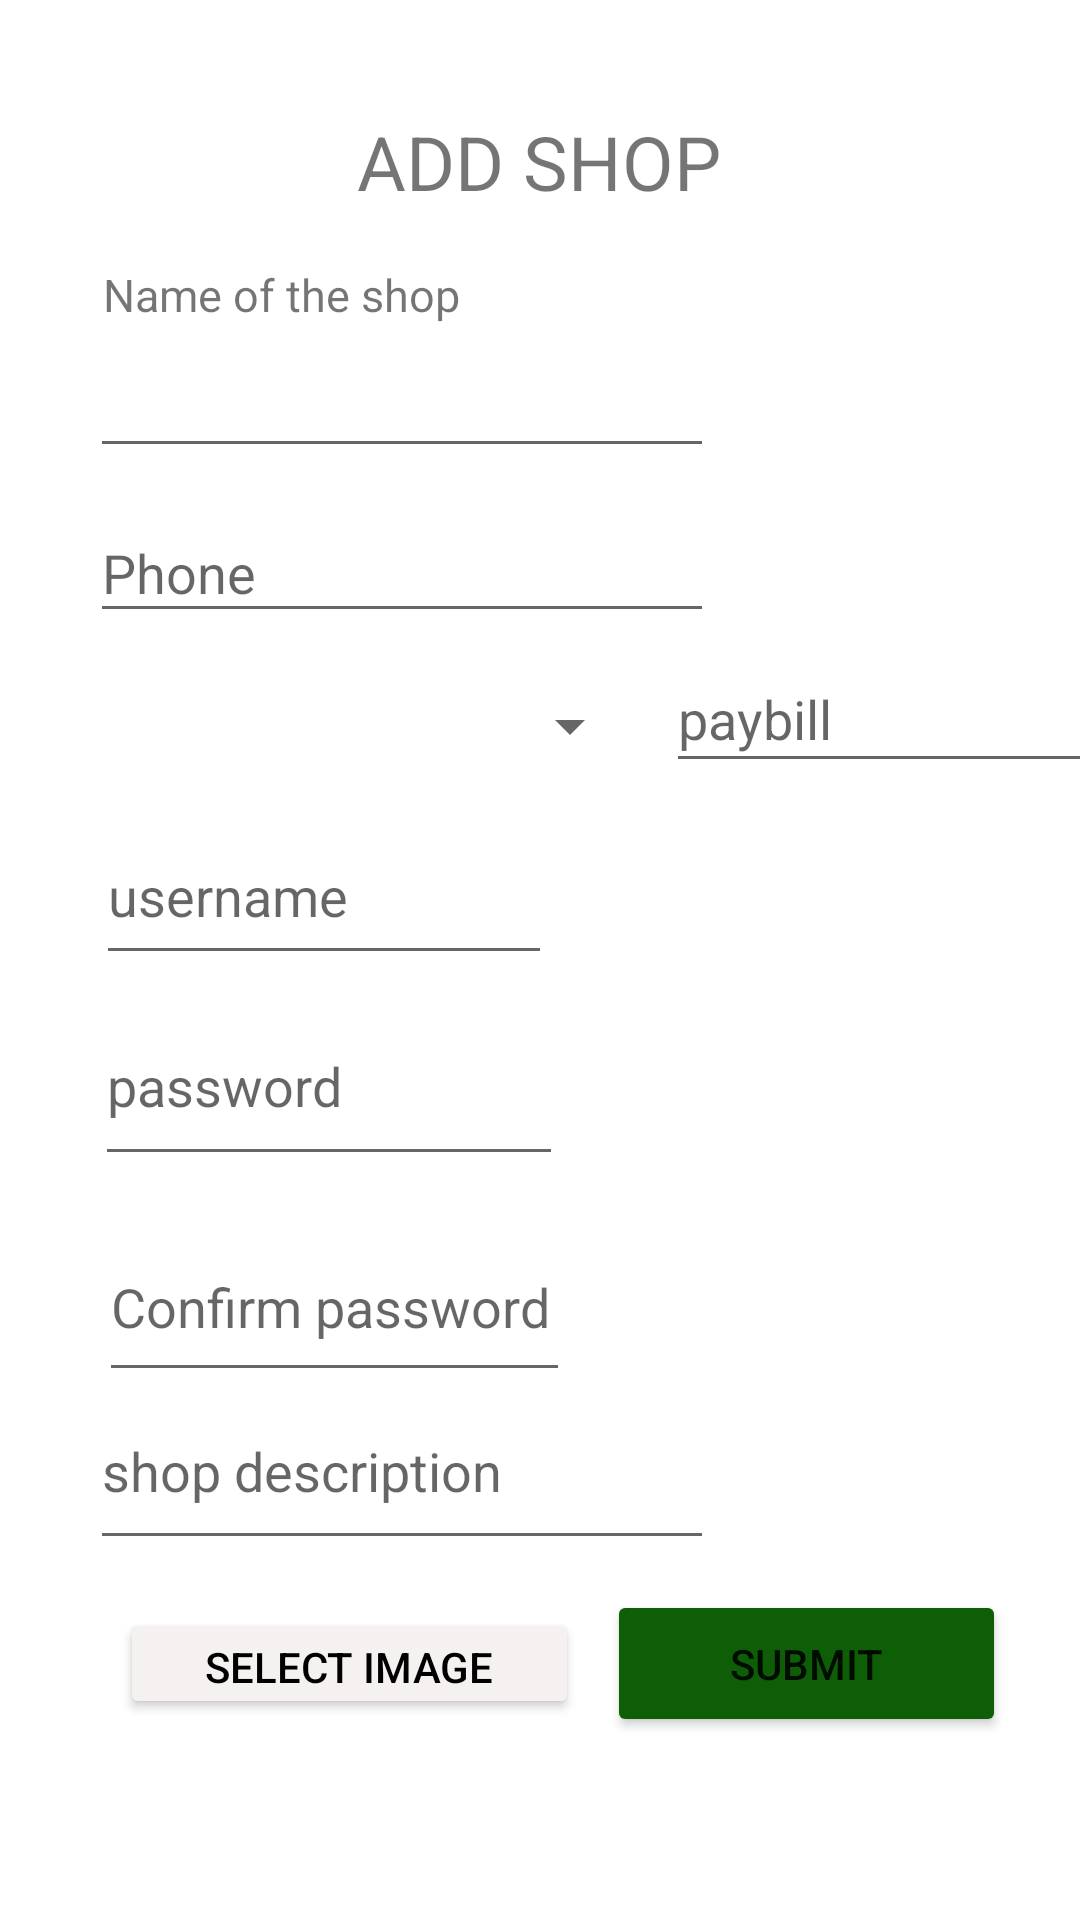

Here is an Android app screen rendered from its layout file. Give the layout XML and the strings, colors and styles it references.
<!-- AndroidManifest.xml: application theme Theme.Ecogreen.NoActionBar -->
<!-- res/layout/activity_addshop.xml -->
<?xml version="1.0" encoding="utf-8"?>
<androidx.constraintlayout.widget.ConstraintLayout
        xmlns:android="http://schemas.android.com/apk/res/android"
        xmlns:app="http://schemas.android.com/apk/res-auto"
        xmlns:tools="http://schemas.android.com/tools"
        android:layout_width="match_parent"
        android:layout_height="match_parent"
        tools:context=".addshopActivity"
        >


        <ImageView
            android:id="@+id/imageView2"
            android:layout_width="34dp"
            android:layout_height="42dp"
            android:layout_marginTop="5dp"
            app:layout_constraintEnd_toEndOf="parent"
            app:layout_constraintHorizontal_bias="0.923"
            app:layout_constraintStart_toStartOf="parent"
            app:layout_constraintTop_toTopOf="parent"
            app:srcCompat="@drawable/bell" />

        <TextView
            android:id="@+id/textView4"
            android:layout_width="206dp"
            android:layout_height="36dp"
            android:layout_marginTop="36dp"
            android:gravity="center"
            android:text="ADD SHOP"
            android:textSize="25sp"
            app:layout_constraintEnd_toEndOf="parent"
            app:layout_constraintHorizontal_bias="0.497"
            app:layout_constraintStart_toStartOf="parent"
            app:layout_constraintTop_toTopOf="parent" />

        <TextView
            android:id="@+id/textView5"
            android:layout_width="135dp"
            android:layout_height="24dp"
            android:layout_marginTop="16dp"
            android:text="Name of the shop"
            android:textSize="15sp"
            app:layout_constraintEnd_toEndOf="parent"
            app:layout_constraintHorizontal_bias="0.152"
            app:layout_constraintStart_toStartOf="parent"
            app:layout_constraintTop_toBottomOf="@+id/textView4" />

        <EditText
            android:id="@+id/shop"
            android:layout_width="208dp"
            android:layout_height="40dp"
            android:layout_marginTop="4dp"
            android:ems="10"
            android:inputType="textPersonName"
            app:layout_constraintEnd_toEndOf="parent"
            app:layout_constraintHorizontal_bias="0.197"
            app:layout_constraintStart_toStartOf="parent"
            app:layout_constraintTop_toBottomOf="@+id/textView5" />

        <EditText
            android:id="@+id/phone"
            android:layout_width="208dp"
            android:layout_height="43dp"
            android:layout_marginTop="12dp"
            android:ems="10"
            android:hint="Phone "
            android:inputType="phone"
            app:layout_constraintEnd_toEndOf="parent"
            app:layout_constraintHorizontal_bias="0.197"
            app:layout_constraintStart_toStartOf="parent"
            app:layout_constraintTop_toBottomOf="@+id/shop" />

        <EditText
            android:id="@+id/description"
            android:layout_width="208dp"
            android:layout_height="52dp"
            android:layout_marginTop="4dp"
            android:ems="10"
            android:gravity="start|top"
            android:hint="shop description"
            android:inputType="textMultiLine"
            app:layout_constraintEnd_toEndOf="parent"
            app:layout_constraintHorizontal_bias="0.197"
            app:layout_constraintStart_toStartOf="parent"
            app:layout_constraintTop_toBottomOf="@+id/password2" />

        <Button
            android:id="@+id/select"
            android:layout_width="153dp"
            android:layout_height="37dp"
            android:layout_marginStart="40dp"
            android:layout_marginLeft="40dp"
            android:layout_marginTop="16dp"
            android:onClick="pick"
            android:text="select image"
            android:textColor="@color/black"
            app:backgroundTint="#F6F1F1"
            app:layout_constraintStart_toStartOf="parent"
            app:layout_constraintTop_toBottomOf="@+id/description" />

        <Button
            android:id="@+id/submit"
            android:layout_width="133dp"
            android:layout_height="49dp"
            android:layout_marginTop="104dp"
            android:text="SUBMIT"
            app:backgroundTint="@color/green"
            app:layout_constraintEnd_toEndOf="parent"
            app:layout_constraintHorizontal_bias="0.27"
            app:layout_constraintStart_toEndOf="@+id/select"
            app:layout_constraintTop_toBottomOf="@+id/img" />

        <ImageView
            android:id="@+id/img"
            android:layout_width="153dp"
            android:layout_height="121dp"
            android:layout_marginTop="44dp"
            app:layout_constraintEnd_toEndOf="parent"
            app:layout_constraintHorizontal_bias="0.311"
            app:layout_constraintStart_toEndOf="@+id/password1"
            app:layout_constraintTop_toBottomOf="@+id/paybill"
            tools:srcCompat="@tools:sample/avatars" />

        <Spinner
            android:id="@+id/spinner1"
            android:layout_width="182dp"
            android:layout_height="46dp"
            android:layout_marginStart="32dp"
            android:layout_marginLeft="32dp"
            android:layout_marginTop="8dp"
            app:layout_constraintStart_toStartOf="parent"
            app:layout_constraintTop_toBottomOf="@+id/phone" />

        <EditText
            android:id="@+id/username"
            android:layout_width="152dp"
            android:layout_height="56dp"
            android:layout_marginTop="4dp"
            android:ems="10"
            android:inputType="textPersonName"
            android:hint="username"
            app:layout_constraintEnd_toEndOf="parent"
            app:layout_constraintHorizontal_bias="0.154"
            app:layout_constraintStart_toStartOf="parent"
            app:layout_constraintTop_toBottomOf="@+id/spinner1" />

        <EditText
            android:id="@+id/password1"
            android:layout_width="156dp"
            android:layout_height="63dp"
            android:layout_marginTop="4dp"
            android:ems="10"
            android:inputType="textPassword"
            android:hint="password"
            app:layout_constraintEnd_toEndOf="parent"
            app:layout_constraintHorizontal_bias="0.156"
            app:layout_constraintStart_toStartOf="parent"
            app:layout_constraintTop_toBottomOf="@+id/username" />

        <EditText
            android:id="@+id/password2"
            android:layout_width="157dp"
            android:layout_height="60dp"
            android:layout_marginTop="12dp"
            android:ems="10"
            android:hint="Confirm password"
            android:inputType="textPassword"
            app:layout_constraintEnd_toEndOf="parent"
            app:layout_constraintHorizontal_bias="0.163"
            app:layout_constraintStart_toStartOf="parent"
            app:layout_constraintTop_toBottomOf="@+id/password1" />

        <EditText
            android:id="@+id/paybill"
            android:layout_width="143dp"
            android:layout_height="46dp"
            android:layout_marginStart="8dp"
            android:layout_marginLeft="8dp"
            android:layout_marginTop="4dp"
            android:ems="10"
            android:inputType="number"
            android:hint="paybill"
            app:layout_constraintEnd_toEndOf="parent"
            app:layout_constraintHorizontal_bias="0.0"
            app:layout_constraintStart_toEndOf="@+id/spinner1"
            app:layout_constraintTop_toBottomOf="@+id/phone" />


</androidx.constraintlayout.widget.ConstraintLayout>
<!-- resources referenced by this layout -->
<resources>
  <color name="black">#FF000000</color>
  <color name="green">#0D5E07</color>
  <style name="Theme.Ecogreen.NoActionBar">
          <item name="windowActionBar">false</item>
          <item name="windowNoTitle">true</item>
      </style>
</resources>
